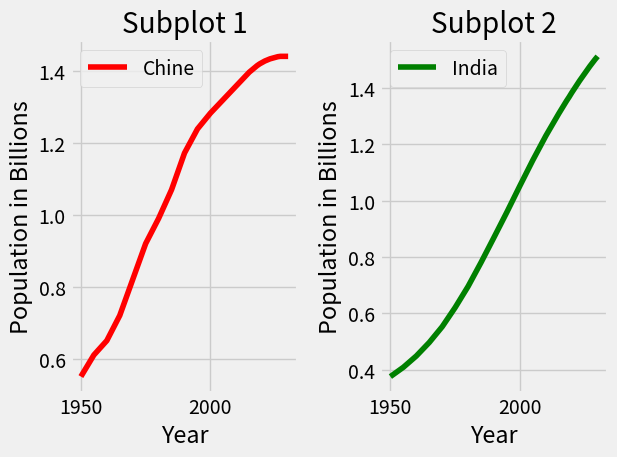

Generate this figure with matplotlib:
from matplotlib import pyplot as plt

# print( plt.style.available )
plt.style.use('fivethirtyeight')

year = [1950, 1955, 1960, 1965, 1970, 1975, 1980, 1985, 1990, 1995, 2000, 2005, 2010,
          2015, 2016, 2017, 2018, 2019, 2020, 2021, 2022, 2023, 2024, 2025, 2026, 2027, 2028, 2029, 2030]

population_china = [0.55, 0.61, 0.65, 0.72, 0.82, 0.92, 0.99, 1.07, 1.172, 1.239, 1.283, 1.321, 1.359,
                    1.397, 1.403, 1.409, 1.415, 1.42, 1.424, 1.428, 1.431, 1.434, 1.436, 1.438, 1.44,
                    1.441, 1.441, 1.441, 1.441]

population_india = [0.376, 0.409, 0.449, 0.497, 0.553, 0.621, 0.696, 0.781, 0.87, 0.96, 1.053, 1.144, 1.23,
                    1.309, 1.324, 1.339, 1.354, 1.368, 1.383, 1.397, 1.411, 1.425, 1.438, 1.451, 1.464,
                    1.477, 1.489, 1.501, 1.512]

# plt.plot(year, population_china ,label='China')
# plt.plot(year, population_india,label='India')
#
# 3
# 3*1
#
# 1 3 1
# 1 3 2
# 1 3 3

plt.subplot(1 , 2 , 1 )
plt.plot(year, population_china, label="Chine", color="red")
plt.title("Subplot 1")
plt.xlabel('Year')
plt.ylabel('Population in Billions')
plt.legend()

plt.subplot(1, 2 , 2)
plt.plot(year, population_india, label="India", color="green")
plt.title("Subplot 2")
plt.xlabel('Year')
plt.ylabel('Population in Billions')
plt.legend()


plt.tight_layout()
plt.grid(True)
plt.show()